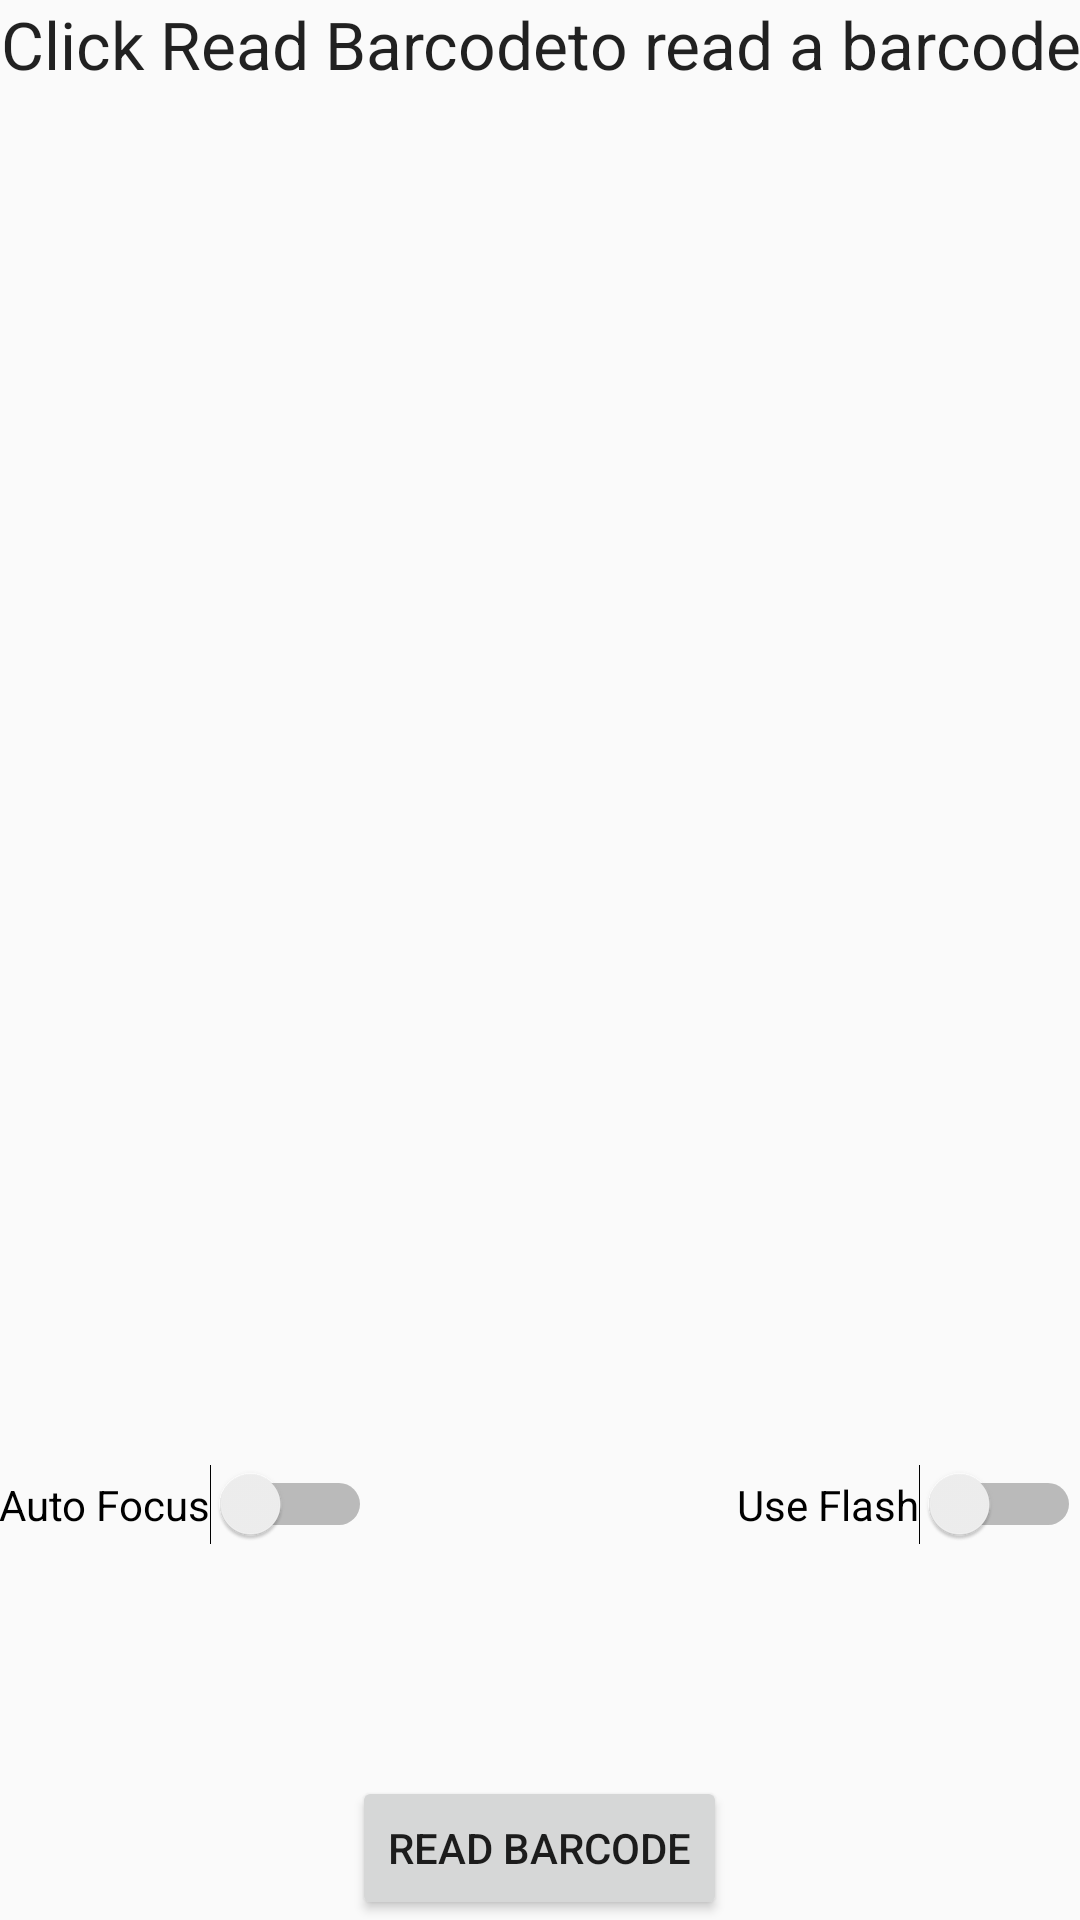

Layout XML and referenced resources for this Android screen:
<!-- AndroidManifest.xml: application theme AppTheme -->
<!-- res/layout/activity_barcodereader_land_v17.xml -->
<?xml version="1.0" encoding="utf-8"?>
<RelativeLayout xmlns:android="http://schemas.android.com/apk/res/android"
    xmlns:tools="http://schemas.android.com/tools" android:layout_width="match_parent"
    android:layout_height="match_parent" android:paddingLeft="@dimen/activity_horizontal_margin"
    android:paddingRight="@dimen/activity_horizontal_margin"
    android:paddingTop="@dimen/activity_vertical_margin"
    android:paddingBottom="@dimen/activity_vertical_margin"
    tools:context="com.example.example.foodie.FridgeItemActivity">

    <TextView
        android:layout_width="match_parent"
        android:layout_height="wrap_content"
        android:textAppearance="?android:attr/textAppearanceLarge"
        android:text="@string/barcode_header"
        android:id="@+id/status_message"
        android:layout_alignParentEnd="true"
        android:textAlignment="center"
        android:layout_centerHorizontal="true" />

    <TextView
        android:layout_width="wrap_content"
        android:layout_height="wrap_content"
        android:textAppearance="?android:attr/textAppearanceLarge"
        android:id="@+id/barcode_value"
        android:layout_below="@+id/status_message"
        android:layout_alignParentStart="true"
        android:layout_marginTop="110dp"
        android:layout_alignEnd="@+id/status_message" />

    <Button
        android:layout_width="wrap_content"
        android:layout_height="wrap_content"
        android:text="@string/read_barcode"
        android:id="@+id/read_barcode"
        android:layout_alignParentBottom="true"
        android:layout_centerHorizontal="true" />

    <Switch
        android:layout_width="wrap_content"
        android:layout_height="wrap_content"
        android:text="@string/auto_focus"
        android:id="@+id/auto_focus"
        android:layout_above="@+id/read_barcode"
        android:layout_alignParentStart="true"
        android:layout_marginBottom="77dp"
        android:checked="false" />

    <Switch
        android:layout_width="wrap_content"
        android:layout_height="wrap_content"
        android:text="@string/use_flash"
        android:id="@+id/use_flash"
        android:layout_alignTop="@+id/auto_focus"
        android:layout_alignEnd="@+id/barcode_value"
        android:checked="false" />

</RelativeLayout>
<!-- resources referenced by this layout -->
<resources>
  <string name="auto_focus">Auto Focus</string>
  <string name="barcode_header">Click "Read Barcode" to read a barcode</string>
  <string name="read_barcode">Read Barcode</string>
  <string name="use_flash">Use Flash</string>
  <style name="AppTheme" parent="Theme.AppCompat.Light.DarkActionBar">
          
          <item name="colorPrimary">@color/colorPrimary</item>
          <item name="colorPrimaryDark">@color/colorPrimaryDark</item>
          <item name="colorAccent">@color/colorAccent</item>
      </style>
  <!-- not gathered from this repository: default colours our renderer supplied (Android Studio template values) -->
  <color name="colorPrimary">#FF6200EE</color>
  <color name="colorPrimaryDark">#FF3700B3</color>
  <color name="colorAccent">#FF03DAC5</color>
</resources>
